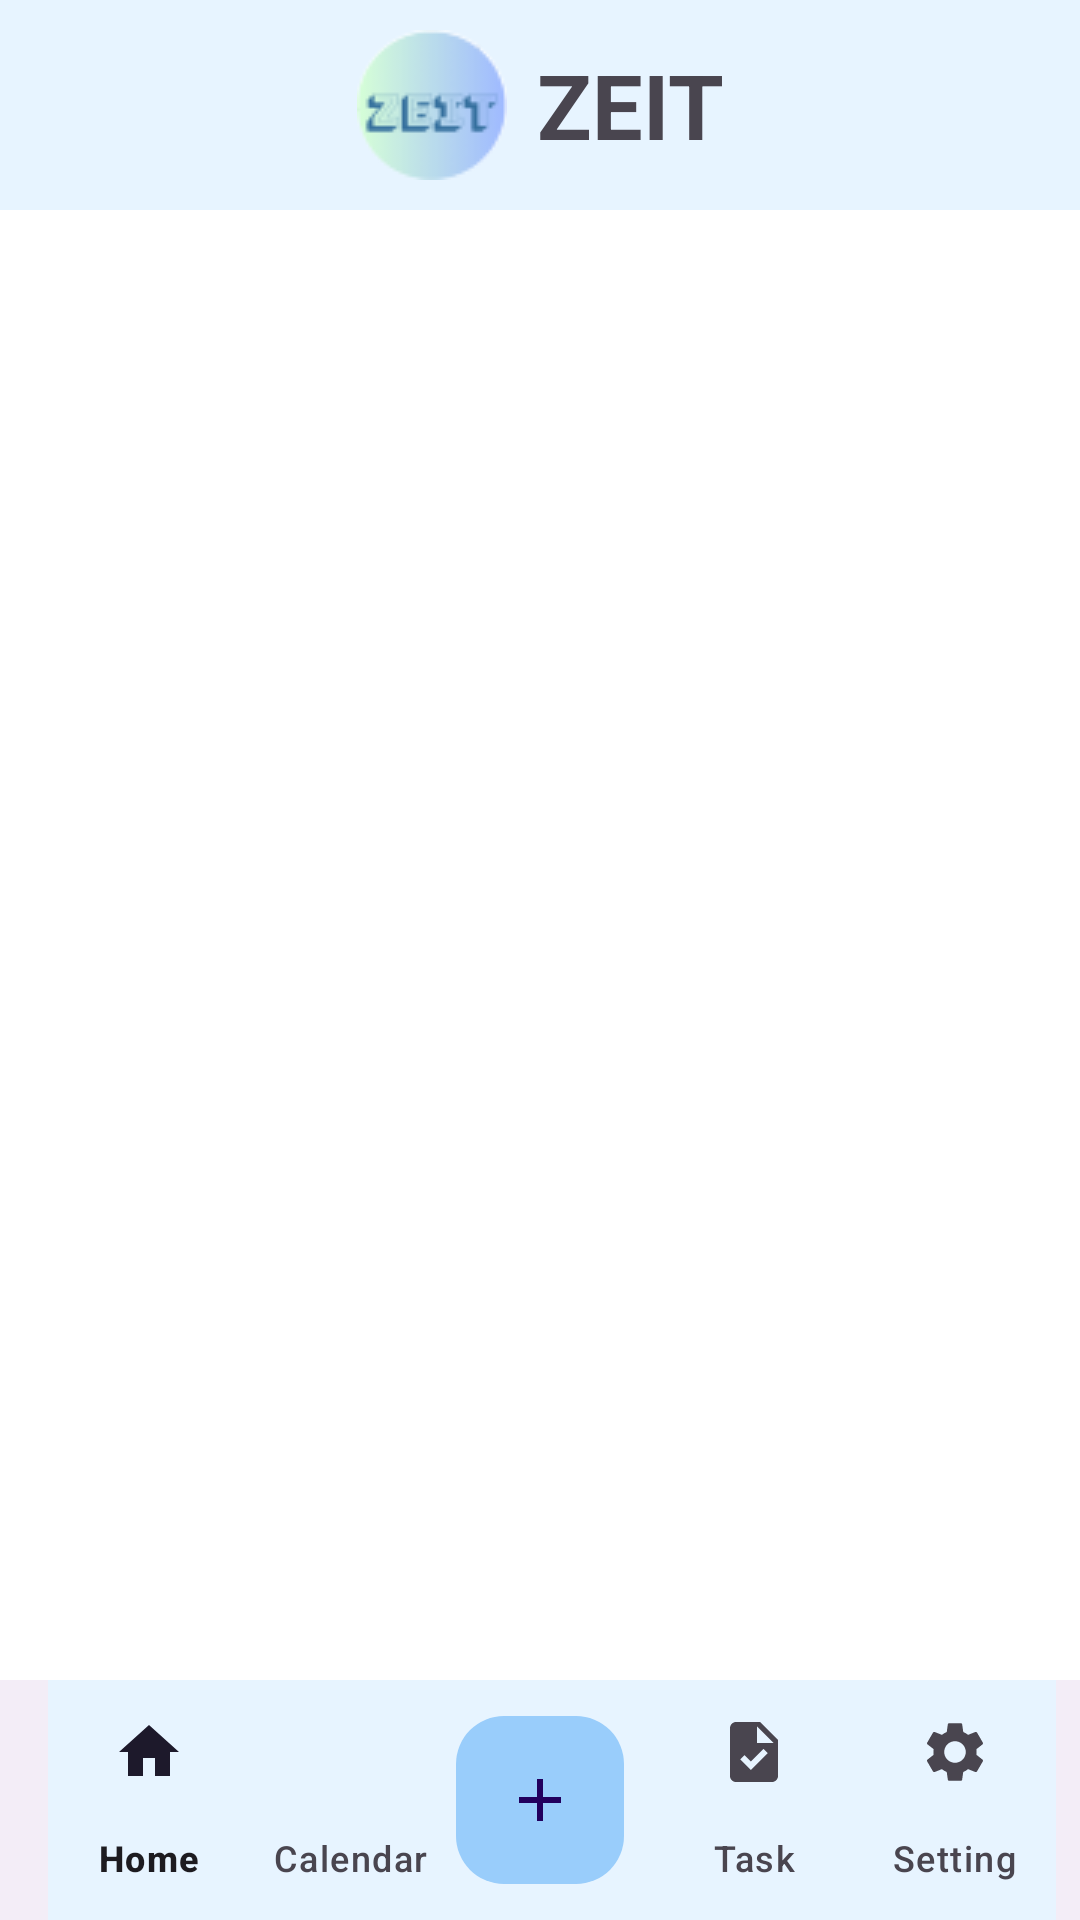

Produce the Android XML layout that renders to this screen, including the resource entries it uses.
<!-- AndroidManifest.xml: application theme Theme.TimeManagementHandBook -->
<!-- res/layout/activity_home.xml -->
<?xml version="1.0" encoding="utf-8"?>
<LinearLayout xmlns:android="http://schemas.android.com/apk/res/android"
    xmlns:app="http://schemas.android.com/apk/res-auto"
    xmlns:tools="http://schemas.android.com/tools"
    android:layout_width="match_parent"
    android:layout_height="match_parent"
    android:background="@color/white"
    tools:context=".activity.Home_Activity"
    android:orientation="vertical">

    <include android:id="@+id/home_toolbar"
        layout="@layout/toolbarlayout1" />

    <androidx.constraintlayout.widget.ConstraintLayout
        android:layout_width="match_parent"
        android:layout_height="match_parent"
        android:background="@color/white"
        android:orientation="vertical">

        <androidx.coordinatorlayout.widget.CoordinatorLayout
            android:id="@+id/coordinatorLayout"
            android:layout_width="match_parent"
            android:layout_height="wrap_content"

            android:backgroundTint="#CBDFF1"
            app:layout_constraintBottom_toBottomOf="parent">

            <com.google.android.material.bottomappbar.BottomAppBar
                android:id="@+id/bottom_app_bar"
                android:layout_width="match_parent"
                android:layout_height="wrap_content"
                android:layout_gravity="bottom"
                app:fabAlignmentMode="center"
                app:fabCradleMargin="10dp"
                app:fabCradleRoundedCornerRadius="50dp">
                <com.google.android.material.bottomnavigation.BottomNavigationView
                    android:id="@+id/bottom_nav_view"
                    android:layout_width="match_parent"
                    android:layout_height="wrap_content"
                    android:background="#E7F4FF"
                    app:labelVisibilityMode="labeled"
                    app:menu="@menu/bottom_navigation_menu" />

            </com.google.android.material.bottomappbar.BottomAppBar>

            <com.google.android.material.floatingactionbutton.FloatingActionButton
                android:id="@+id/float_button_add"
                android:layout_width="match_parent"
                android:layout_height="wrap_content"
                android:backgroundTint="@color/blue1"
                android:src="@drawable/ic_add"
                app:layout_anchor="@id/bottom_app_bar" />


        </androidx.coordinatorlayout.widget.CoordinatorLayout>

        <FrameLayout
            android:id="@+id/frame_layout"
            android:layout_width="match_parent"
            android:layout_height="0dp"
            app:layout_constraintTop_toTopOf="parent"
            app:layout_constraintBottom_toTopOf="@id/coordinatorLayout" />

    </androidx.constraintlayout.widget.ConstraintLayout>

</LinearLayout>
<!-- res/layout/toolbarlayout1.xml (included above) -->
<?xml version="1.0" encoding="utf-8"?>
<androidx.appcompat.widget.Toolbar xmlns:android="http://schemas.android.com/apk/res/android"
    xmlns:tools="http://schemas.android.com/tools"
    android:layout_width="match_parent"
    android:layout_height="wrap_content"
    xmlns:app="http://schemas.android.com/apk/res-auto"
    android:background="#E7F4FF"
    android:minHeight="?attr/actionBarSize"
    popupTheme="@style/ThemeOverlay.AppCompat.Light"
   >
    <LinearLayout
        android:layout_width="wrap_content"
        android:layout_height="wrap_content"
        android:orientation="horizontal"
        android:layout_gravity="center">
        <ImageView
            android:layout_width="wrap_content"
            android:layout_height="wrap_content"
            android:src="@drawable/small_icon"/>

        <TextView
            android:layout_width="wrap_content"
            android:layout_height="wrap_content"
            android:layout_gravity="center"
            android:layout_marginStart="10dp"
            android:text="ZEIT"
            android:textSize="30sp"
            android:textStyle="bold" />
    </LinearLayout>

    <ImageButton
        android:id="@+id/imageButton_avatar"
        android:background="@drawable/avatar"
        style="@style/ShapeAppearance.Material3.Corner.Full"
        android:layout_width="50dp"
        android:layout_height="50dp"
        android:layout_gravity="right"
        android:layout_margin="10dp"
        android:contentDescription="Account"/>

</androidx.appcompat.widget.Toolbar>
<!-- resources referenced by this layout -->
<resources>
  <color name="blue1">#99CDFB</color>
  <color name="white">#FFFFFFFF</color>
  <!-- drawable ic_add (drawable) -->
  <vector android:height="24dp" android:tint="#98A2B3"
      android:viewportHeight="24" android:viewportWidth="24"
      android:width="24dp" xmlns:android="http://schemas.android.com/apk/res/android">
      <path android:fillColor="@android:color/white" android:pathData="M19,13h-6v6h-2v-6H5v-2h6V5h2v6h6v2z"/>
  </vector>
  <!-- drawable small_icon: png bitmap (drawable, 3304 bytes) -->
  <style name="Theme.TimeManagementHandBook" parent="Base.Theme.TimeManagementHandBook" />
  <style name="Base.Theme.TimeManagementHandBook" parent="Theme.Material3.DayNight.NoActionBar">
          
          
          <item name="colorPrimary">@color/blue2</item>
          <item name="colorSecondary">#faffff</item>
      </style>
  <color name="blue2">#B2D9FC</color>
</resources>
